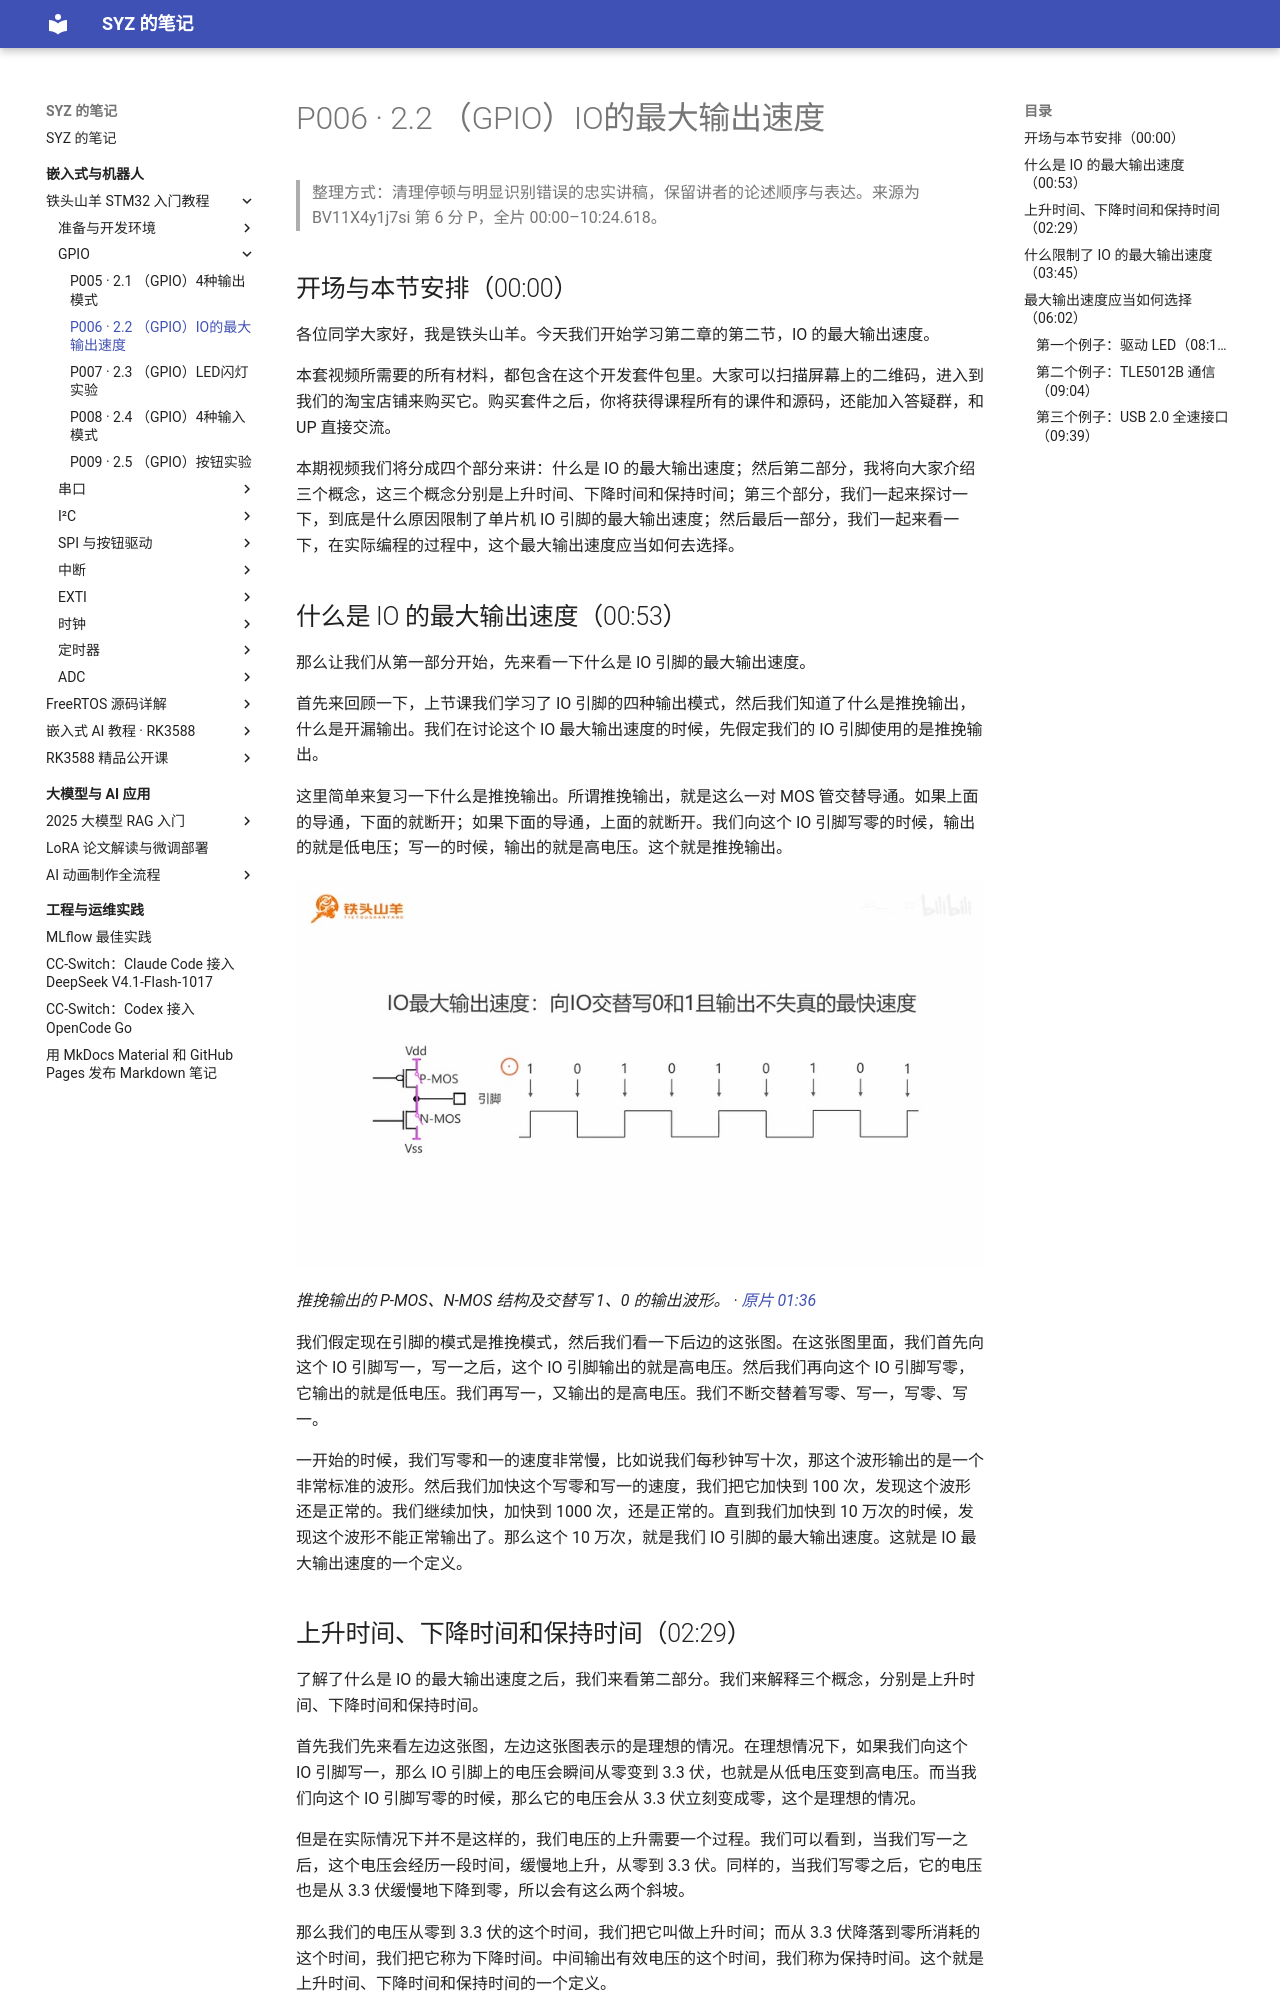

repository: Shangyizhou/syz-notes · page: ke-cheng-ji-lu/stm32/chapter-02/p006/index.html · generator: mkdocs

# P006 · 2.2 （GPIO）IO的最大输出速度

> 整理方式：清理停顿与明显识别错误的忠实讲稿，保留讲者的论述顺序与表达。来源为 BV11X4y1j7si 第 6 分 P，全片 00:00–10:24.618。

## 开场与本节安排（00:00）

各位同学大家好，我是铁头山羊。今天我们开始学习第二章的第二节，IO 的最大输出速度。

本套视频所需要的所有材料，都包含在这个开发套件包里。大家可以扫描屏幕上的二维码，进入到我们的淘宝店铺来购买它。购买套件之后，你将获得课程所有的课件和源码，还能加入答疑群，和 UP 直接交流。

本期视频我们将分成四个部分来讲：什么是 IO 的最大输出速度；然后第二部分，我将向大家介绍三个概念，这三个概念分别是上升时间、下降时间和保持时间；第三个部分，我们一起来探讨一下，到底是什么原因限制了单片机 IO 引脚的最大输出速度；然后最后一部分，我们一起来看一下，在实际编程的过程中，这个最大输出速度应当如何去选择。

## 什么是 IO 的最大输出速度（00:53）

那么让我们从第一部分开始，先来看一下什么是 IO 引脚的最大输出速度。

首先来回顾一下，上节课我们学习了 IO 引脚的四种输出模式，然后我们知道了什么是推挽输出，什么是开漏输出。我们在讨论这个 IO 最大输出速度的时候，先假定我们的 IO 引脚使用的是推挽输出。

这里简单来复习一下什么是推挽输出。所谓推挽输出，就是这么一对 MOS 管交替导通。如果上面的导通，下面的就断开；如果下面的导通，上面的就断开。我们向这个 IO 引脚写零的时候，输出的就是低电压；写一的时候，输出的就是高电压。这个就是推挽输出。

![推挽输出的 P-MOS、N-MOS 结构及交替写 1、0 的输出波形。](images/f001.jpg)

_推挽输出的 P-MOS、N-MOS 结构及交替写 1、0 的输出波形。 ·_ [_原片 01:36_](https://www.bilibili.com/video/BV11X4y1j7si/?p=6\&t=96)

我们假定现在引脚的模式是推挽模式，然后我们看一下后边的这张图。在这张图里面，我们首先向这个 IO 引脚写一，写一之后，这个 IO 引脚输出的就是高电压。然后我们再向这个 IO 引脚写零，它输出的就是低电压。我们再写一，又输出的是高电压。我们不断交替着写零、写一，写零、写一。

一开始的时候，我们写零和一的速度非常慢，比如说我们每秒钟写十次，那这个波形输出的是一个非常标准的波形。然后我们加快这个写零和写一的速度，我们把它加快到 100 次，发现这个波形还是正常的。我们继续加快，加快到 1000 次，还是正常的。直到我们加快到 10 万次的时候，发现这个波形不能正常输出了。那么这个 10 万次，就是我们 IO 引脚的最大输出速度。这就是 IO 最大输出速度的一个定义。
